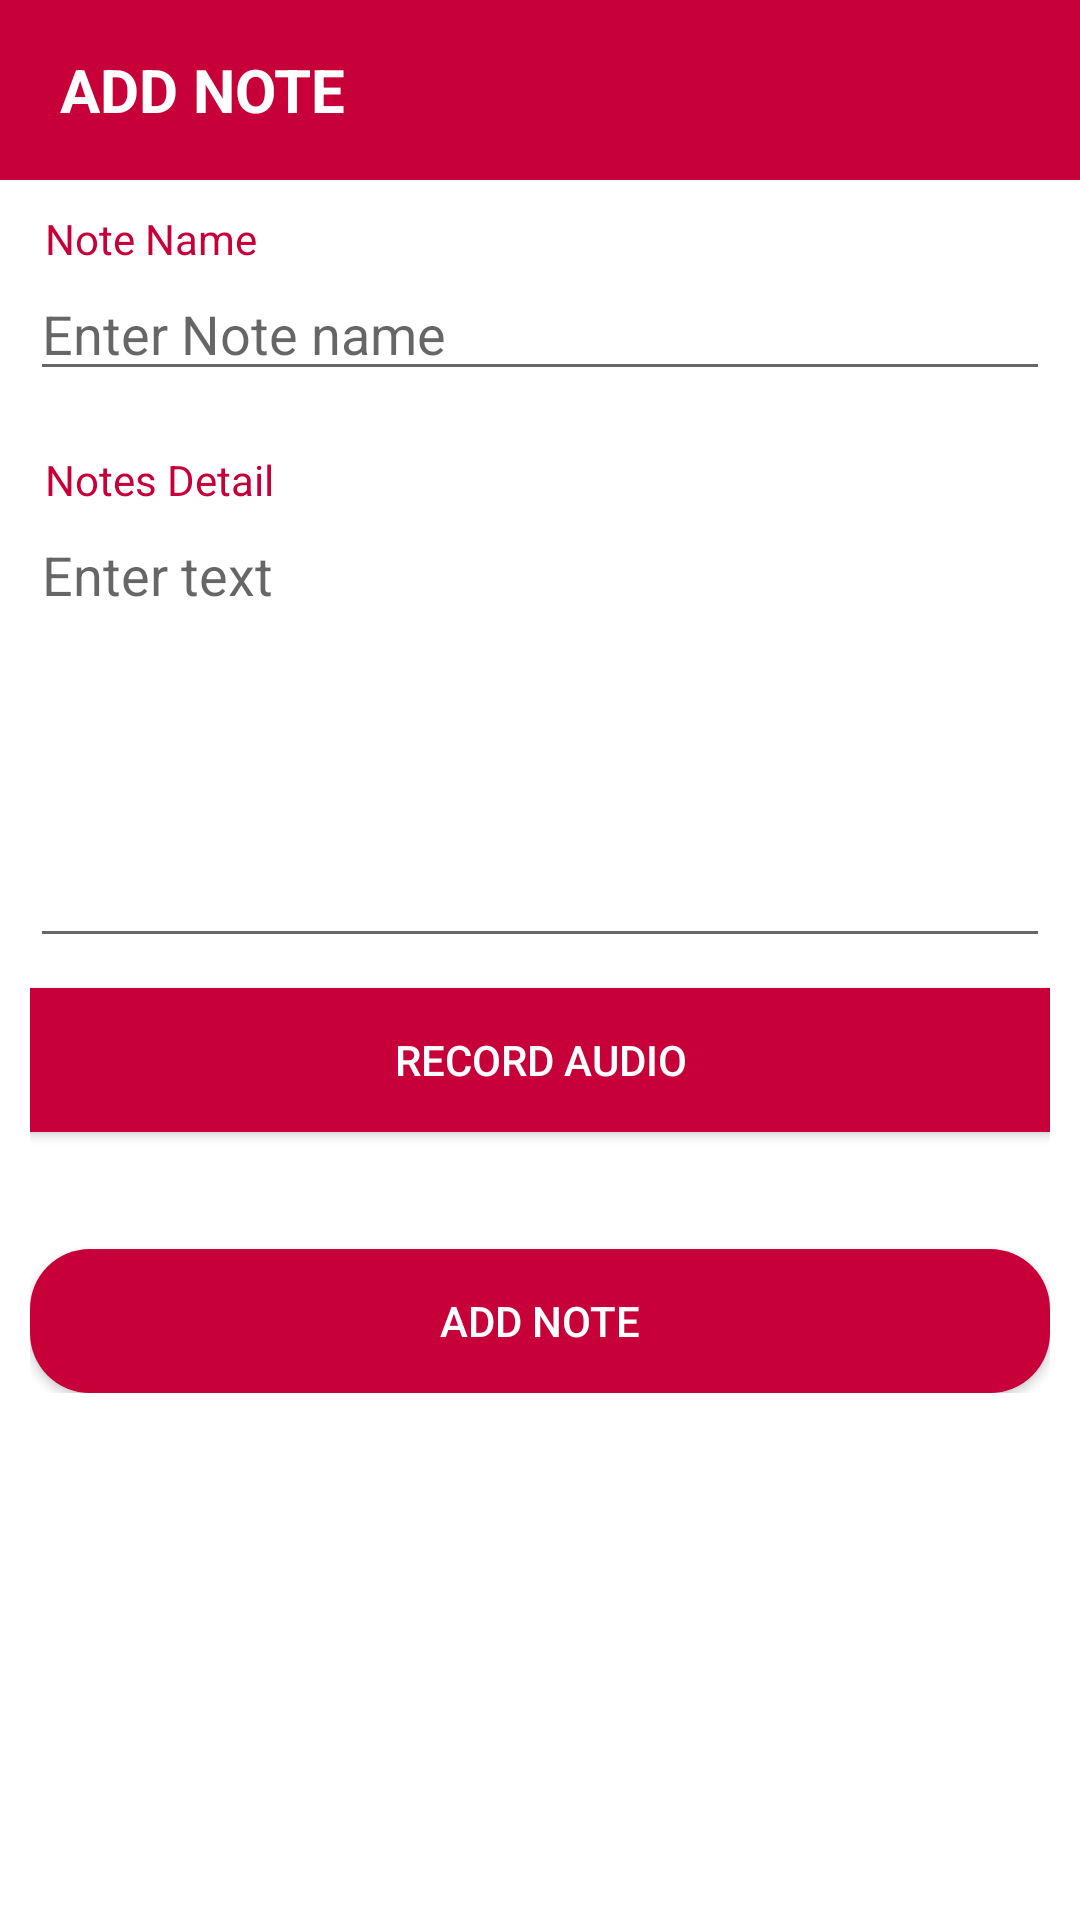

This screen was rendered from an Android layout file. Write that file and the resources it references.
<!-- AndroidManifest.xml: application theme AppTheme -->
<!-- res/layout/activity_add_note.xml -->
<?xml version="1.0" encoding="utf-8"?>
<LinearLayout xmlns:android="http://schemas.android.com/apk/res/android"
    xmlns:app="http://schemas.android.com/apk/res-auto"
    android:layout_width="match_parent"
    android:layout_height="match_parent"
    android:background="@color/colorWhite"
    android:orientation="vertical">

    <RelativeLayout
        android:layout_width="match_parent"
        android:layout_height="60dp"
        android:background="@color/pink">

        <ImageView
            android:id="@+id/back_arrow"
            android:layout_width="wrap_content"
            android:layout_height="wrap_content"
            android:layout_centerVertical="true"
            android:clickable="true"
            android:onClick="finish"
            android:paddingLeft="10dp"
            app:srcCompat="@drawable/ic_back" />

        <TextView
            android:layout_width="wrap_content"
            android:layout_height="wrap_content"
            android:layout_centerVertical="true"
            android:layout_marginLeft="10dp"
            android:layout_toRightOf="@+id/back_arrow"
            android:text="ADD NOTE"
            android:textColor="@color/colorWhite"
            android:textSize="20sp"
            android:textStyle="bold" />

        <Button
            android:id="@+id/addImage"
            android:layout_width="25dp"
            android:layout_height="25dp"
            android:layout_alignParentRight="true"
            android:layout_centerVertical="true"
            android:layout_marginRight="16dp"
            android:background="@drawable/ic_camera"
            android:onClick="add_image" />


    </RelativeLayout>

    <ScrollView
     android:layout_width="match_parent"
     android:layout_height="match_parent">
    <LinearLayout
     android:layout_width="match_parent"
     android:layout_height="match_parent"
     android:orientation="vertical"
     android:padding="10dp">

    <TextView
                android:layout_width="match_parent"
                android:layout_height="wrap_content"
                android:paddingLeft="5dp"
                android:text="Note Name"
                android:textColor="@color/pink" />
    <EditText
                android:id="@+id/title_id"
                android:layout_width="match_parent"
                android:layout_height="wrap_content"
                android:hint="Enter Note name"
                android:imeOptions="actionNext"
                android:inputType="text" />
    <TextView
                android:layout_width="match_parent"
                android:layout_height="wrap_content"
                android:layout_marginTop="20dp"
                android:paddingLeft="5dp"
                android:text="Notes Detail"
                android:textColor="@color/pink"

                />
    <EditText
                android:id="@+id/text_id"
                android:layout_width="match_parent"
                android:layout_height="wrap_content"
                android:gravity="start"
                android:hint="Enter text"
                android:imeOptions="actionDone"
                android:inputType="textMultiLine"
                android:lines="5"
                android:minHeight="150dp" />
    <Button
                android:layout_width="match_parent"
                android:layout_height="wrap_content"
                android:layout_marginTop="10dp"
                android:background="@color/pink"
                android:onClick="record_audio_Data"
                android:padding="10dp"
                 android:textColor="@color/colorWhite"
                android:text="Record Audio" />
    <TextView
                android:id="@+id/audio_text"
                android:layout_width="match_parent"
                android:layout_height="wrap_content"
                android:textColor="@android:color/holo_blue_dark" />
    <ScrollView
                android:layout_width="match_parent"
                android:layout_height="wrap_content">

                <LinearLayout
                    android:id="@+id/add_view_images"
                    android:layout_width="match_parent"
                    android:layout_height="wrap_content"
                    android:orientation="vertical" />
            </ScrollView>
    <Button
                android:layout_width="match_parent"
                android:layout_height="wrap_content"
                android:layout_marginTop="20dp"
                android:background="@drawable/rounded_button"
                android:backgroundTint="@color/pink"
                android:clickable="true"
                android:onClick="add_note"
                android:text="ADD NOTE"
                android:textColor="@color/colorWhite" />
    </LinearLayout>

    </ScrollView>

</LinearLayout>
<!-- resources referenced by this layout -->
<resources>
  <color name="colorWhite">#fff</color>
  <color name="pink">#C70039</color>
  <!-- drawable rounded_button (drawable) -->
  <?xml version="1.0" encoding="utf-8"?>
  <shape android:shape="rectangle" xmlns:android="http://schemas.android.com/apk/res/android">
  
  
      <corners android:radius="20dp" />
  
      <solid android:color="@color/colorWhite" />
  
  </shape>
  <style name="AppTheme" parent="Theme.AppCompat.Light.NoActionBar">
          
          <item name="colorPrimary">@color/pink</item>
          <item name="colorPrimaryDark">@color/pink</item>
          <item name="colorAccent">@color/colorAccent</item>
      </style>
  <color name="colorAccent">#c8dad3</color>
</resources>
